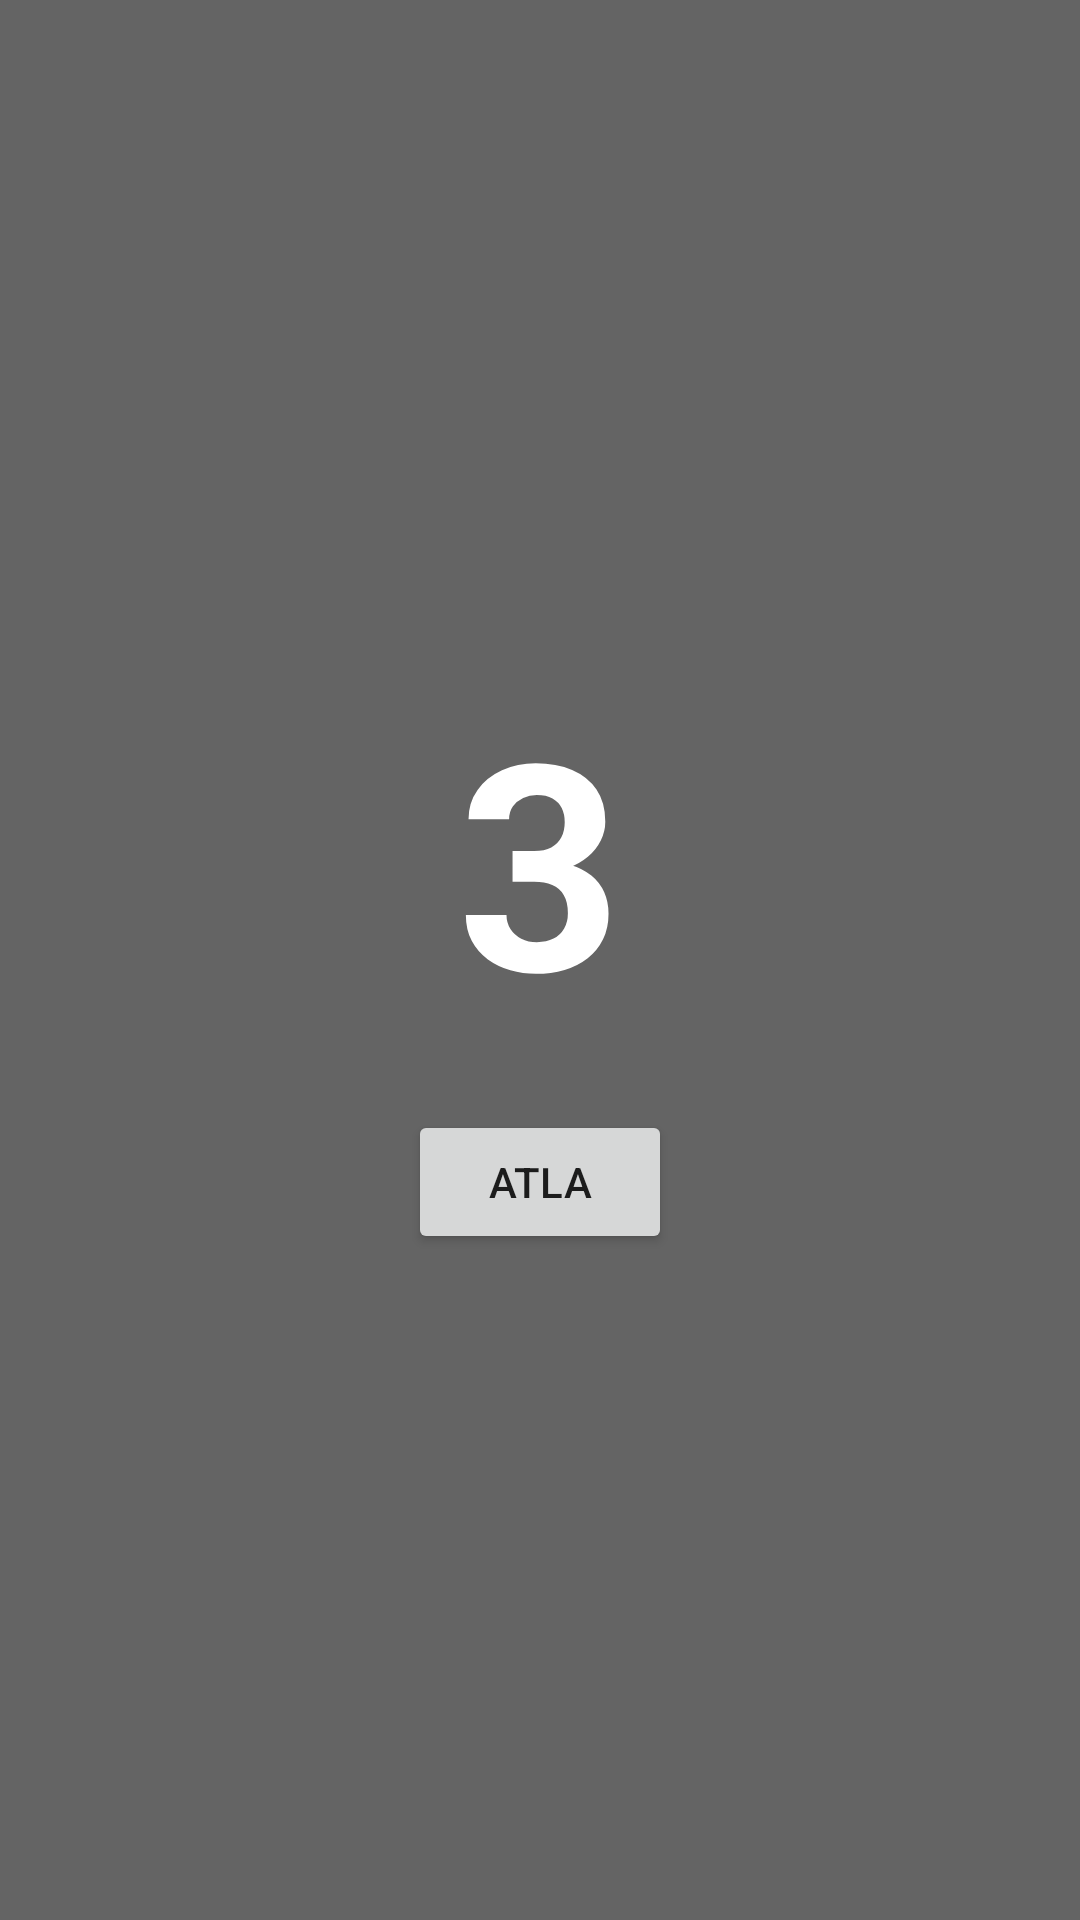

Android layout source for this screen:
<!-- AndroidManifest.xml: application theme Theme.AppCompat.DayNight.NoActionBar -->
<!-- res/layout/activity_countdown.xml -->
<?xml version="1.0" encoding="utf-8"?>
<FrameLayout
    xmlns:android="http://schemas.android.com/apk/res/android"
    android:layout_width="match_parent"
    android:layout_height="match_parent"
    android:background="#99000000">

    <LinearLayout
        android:layout_width="wrap_content"
        android:layout_height="wrap_content"
        android:layout_gravity="center"
        android:gravity="center"
        android:orientation="vertical"
        android:padding="32dp">

        <TextView
            android:id="@+id/countdownText"
            android:layout_width="wrap_content"
            android:layout_height="wrap_content"
            android:text="3"
            android:textColor="@android:color/white"
            android:textSize="96sp"
            android:textStyle="bold" />

        <Button
            android:id="@+id/skipButton"
            android:layout_width="wrap_content"
            android:layout_height="wrap_content"
            android:layout_marginTop="20dp"
            android:text="Atla" />

    </LinearLayout>

</FrameLayout>
<!-- resources referenced by this layout -->
<resources>

</resources>
